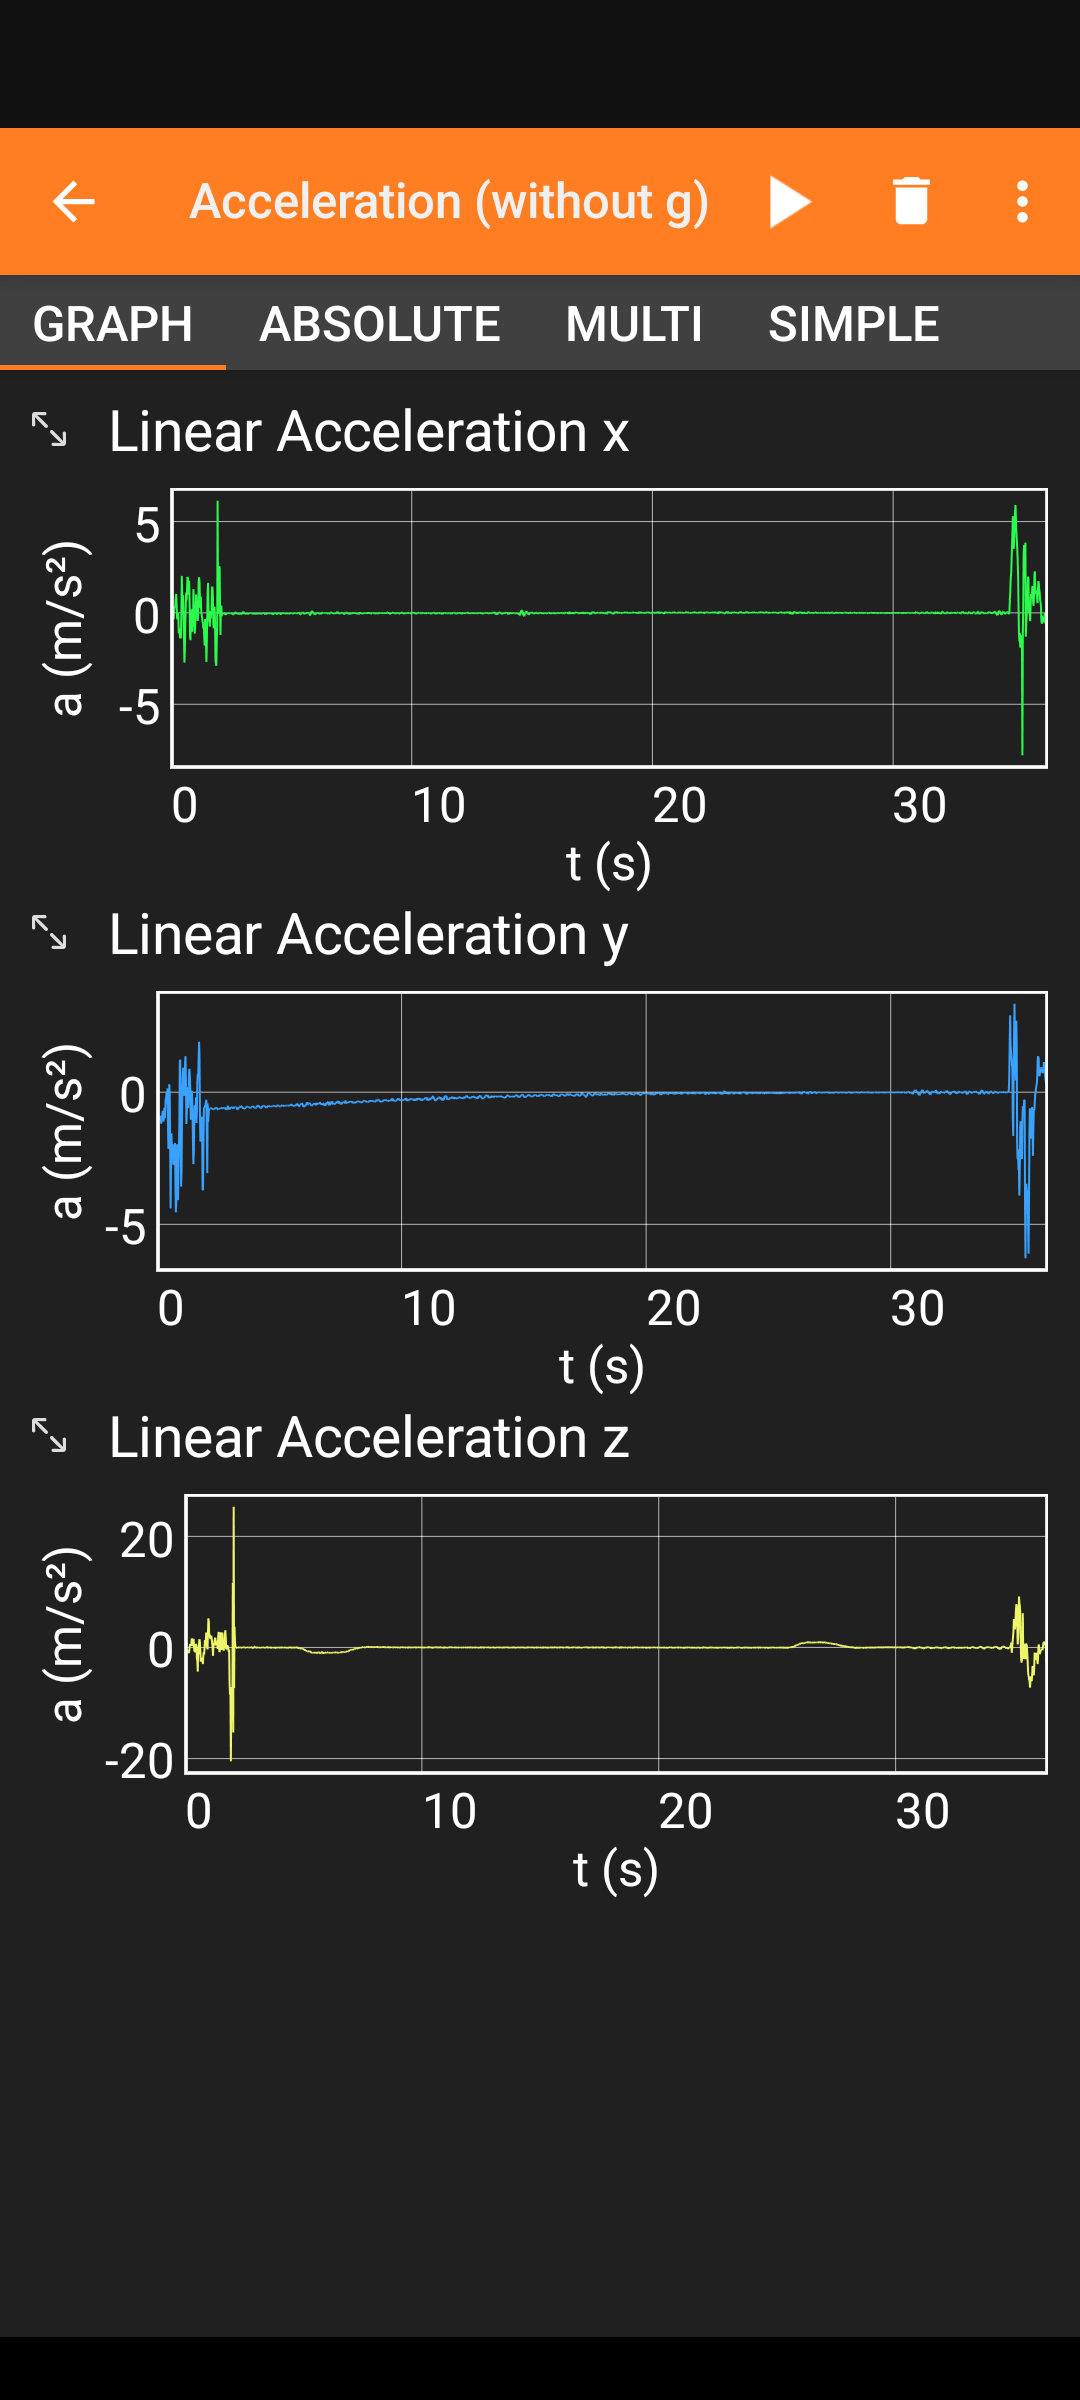

Source data for this figure (header and first rows):
Time (s), Linear Acceleration x (m/s^2), Linear Acceleration y (m/s^2), Linear Acceleration z (m/s^2), Absolute acceleration (m/s^2)
8.947042300E-2, 1.393516064E-1, -9.000682831E-1, -5.168919563E-1, 1.047243562E0
1.073880870E-1, -3.552761078E-1, -8.972730637E-1, -7.452607155E-1, 1.219316857E0
1.253058110E-1, 1.089916229E-1, -9.018797874E-1, -5.328025818E-1, 1.053159492E0
1.432226210E-1, 3.320095539E-1, -1.019382954E0, -9.553861618E-1, 1.436013464E0
1.611408940E-1, 3.081986904E-1, -1.185215950E0, -1.008764744E0, 1.586609463E0
1.790581920E-1, 3.993644714E-1, -1.150722027E0, -5.626783371E-1, 1.341737707E0
1.969760380E-1, 8.556648493E-1, -1.035172939E0, 1.995277405E-1, 1.357776369E0
2.148929090E-1, 1.036027312E0, -8.612332344E-1, 6.172533035E-1, 1.481916636E0
2.327958020E-1, 4.426391125E-1, -7.033672333E-1, 2.809810638E-1, 8.772714557E-1
2.507282360E-1, -2.963662148E-1, -8.658356667E-1, 2.425355911E-1, 9.467459257E-1
2.686461430E-1, -3.444702625E-1, -1.108576775E0, 9.341058731E-1, 1.490018795E0
2.865634410E-1, 8.881330490E-3, -8.920252323E-1, 1.626073837E0, 1.854697824E0
3.044808600E-1, -2.026557922E-1, -5.912752151E-1, 1.168386459E0, 1.325067043E0
3.223985240E-1, -1.118296146E0, -9.831137657E-1, 2.337694168E-1, 1.507231597E0
3.403164310E-1, -8.497786522E-1, -5.648620129E-1, 1.103754044E0, 1.503151968E0
3.582332410E-1, -1.065227032E0, -2.506594658E-1, 1.559061050E0, 1.904786118E0
3.761513320E-1, -1.386278629E0, -1.746959686E-1, 5.050458908E-1, 1.485718167E0
3.940655160E-1, -9.641442299E-1, -7.543087006E-3, -7.296037674E-1, 1.209112340E0
4.119897720E-1, -1.396352768E0, -2.466239929E-1, -5.950417519E-1, 1.537757826E0
4.299034680E-1, 7.965981960E-2, 1.480636597E-1, -7.548060417E-1, 7.733050464E-1
4.478211920E-1, 2.025710583E0, -1.229633093E0, -8.877816200E-1, 2.530544825E0
4.657386730E-1, 8.128110766E-1, -2.146716356E0, 6.468915939E-1, 2.384852552E0
4.836557250E-1, 7.156258225E-1, -3.855524063E-1, 3.113317490E-1, 8.704587491E-1
5.015747930E-1, 9.610894918E-1, 3.029465675E-1, -2.083034992E0, 2.313980210E0
5.194916640E-1, -1.267158985E-1, -7.757520676E-2, -2.363427639E0, 2.368093122E0
5.374090830E-1, -1.290660143E0, -1.920154333E0, -4.353204250E0, 4.929825911E0
5.553195440E-1, -2.718317747E0, -4.396791935E0, 1.343555450E-1, 5.170984636E0
5.732441660E-1, -2.061865807E0, -2.564479351E0, -1.221937180E0, 3.510124701E0
5.911613410E-1, -7.145439982E-1, -1.557847500E0, 8.934650421E-1, 1.932806700E0
6.090790660E-1, 2.928088307E-1, -2.468735933E0, 1.501183510E0, 2.904125695E0
6.269948370E-1, 1.111445069E0, -2.332602024E0, 1.053406715E0, 2.790341924E0
6.449161020E-1, 6.907113791E-1, -1.968393564E0, -5.136375427E-1, 2.148366579E0
6.628319960E-1, 1.094661713E0, -2.747314930E0, -2.559932232E0, 3.911428974E0
6.807494150E-1, 1.966720343E0, -2.691883802E0, -2.101325035E0, 3.940785989E0
6.986674450E-1, 1.942083001E0, -2.613541842E0, -2.085130215E0, 3.866530144E0
7.165843150E-1, 9.979130030E-1, -2.505798340E0, -1.862688541E0, 3.277874965E0
7.345010010E-1, 1.086669922E0, -1.926913977E0, -2.186171055E0, 3.110175698E0
7.524204960E-1, 1.764327049E0, -3.465337515E0, -2.989728451E0, 4.905088199E0
7.703373670E-1, 6.949083805E-1, -4.546951294E0, -1.487247944E0, 4.834208330E0
7.882544810E-1, -1.205384493E0, -4.110502243E0, -8.471364975E-1, 4.366557078E0
8.061722670E-1, -1.496714234E0, -2.751776695E0, -1.272610664E0, 3.381119102E0
8.240901740E-1, 5.226731300E-3, -1.968787670E0, -9.815216064E-2, 1.971239726E0
8.420074110E-1, 1.960393786E-1, -3.003552675E0, 1.327254295E0, 3.289584180E0
8.599246470E-1, -4.851645827E-1, -4.086644650E0, 1.708393097E-1, 4.118887621E0
8.778323010E-1, -1.039028764E0, -2.890775204E0, 1.246809006E0, 3.315221674E0
8.957597910E-1, -6.133442521E-1, -1.970174551E0, 2.700376511E0, 3.398501469E0
9.136777600E-1, -6.601557136E-1, -1.173686743E0, 2.065613747E0, 2.465787154E0
9.315946300E-1, 1.300866961E0, 1.171200037E0, 1.196712494E0, 2.120397409E0
9.495125380E-1, 3.076978922E-1, 1.232121587E0, -3.547363281E-1, 1.318574784E0
9.674194590E-1, -6.979870796E-2, -1.536654472E0, 2.528109550E0, 2.959310177E0
9.853459730E-1, -1.133614540E0, -3.572345257E0, 5.237008095E0, 6.439952356E0
1.003264002E0, -7.083810568E-1, -2.948061943E0, 4.773995399E0, 5.655431462E0
1.021174220E0, -2.528301477E-1, -1.142174959E0, 2.186852455E0, 2.480082737E0
1.039089198E0, 1.006973505E0, 2.374269068E-1, 2.326629639E0, 2.546286051E0
1.057018275E0, 5.220053196E-1, 7.176008224E-1, 1.812416077E0, 2.017992202E0
1.074935206E0, 4.524326324E-2, 9.290872812E-1, 1.511134148E0, 1.774479231E0
1.092852931E0, 2.185547352E-1, 3.422570229E-2, 2.065584183E0, 2.077396348E0
1.110770716E0, -4.401140213E-1, -1.370059252E-1, 2.111228943E0, 2.160962430E0
1.128688136E0, 1.630277634E-1, 4.294789433E-1, 1.317250252E0, 1.395054995E0
1.146591273E0, 1.657323360E0, 1.088195682E0, 7.450571060E-1, 2.118018096E0
... 1,960 more rows
